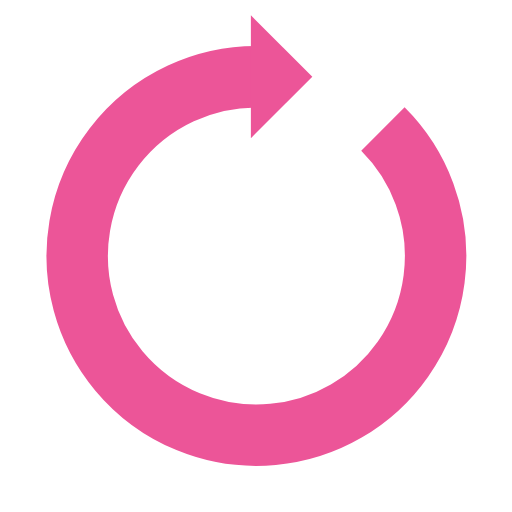
t = 0.00 s
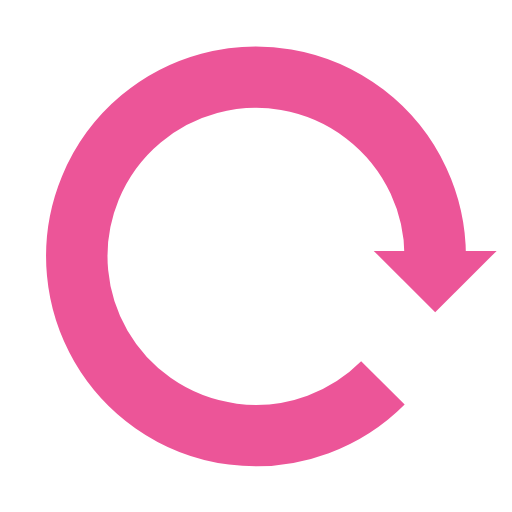
t = 0.25 s
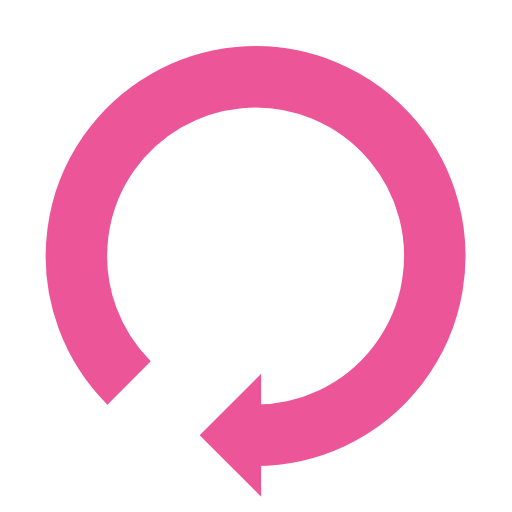
t = 0.50 s
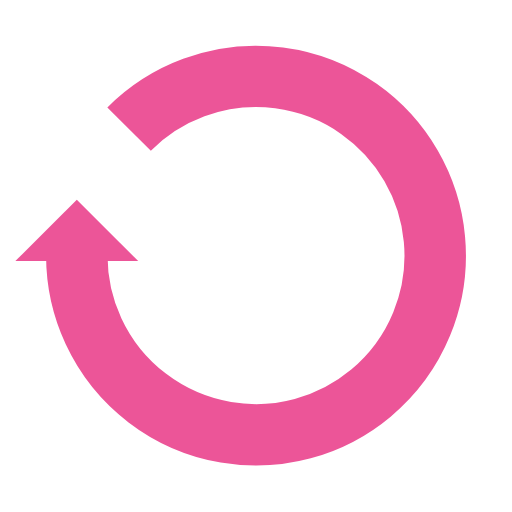
t = 0.75 s

The animated SVG that drew these frames (rendered in a browser with its animation timeline set to each time). Animation: 1 SMIL element (animateTransform=1); one cycle of 1.00 s, repeats indefinitely.

<svg width="64px"  height="64px"  xmlns="http://www.w3.org/2000/svg" viewBox="0 0 100 100" preserveAspectRatio="xMidYMid" class="lds-reload" style="background: none;"><g transform="rotate(222 50 50)"><path d="M50 15A35 35 0 1 0 74.787 25.213" fill="none" ng-attr-stroke="{{config.color}}" ng-attr-stroke-width="{{config.width}}" stroke="#ec5598" stroke-width="12"></path><path ng-attr-d="{{config.darrow}}" ng-attr-fill="{{config.color}}" d="M49 3L49 27L61 15L49 3" fill="#ec5598"></path><animateTransform attributeName="transform" type="rotate" calcMode="linear" values="0 50 50;360 50 50" keyTimes="0;1" dur="1s" begin="0s" repeatCount="indefinite"></animateTransform></g></svg>
